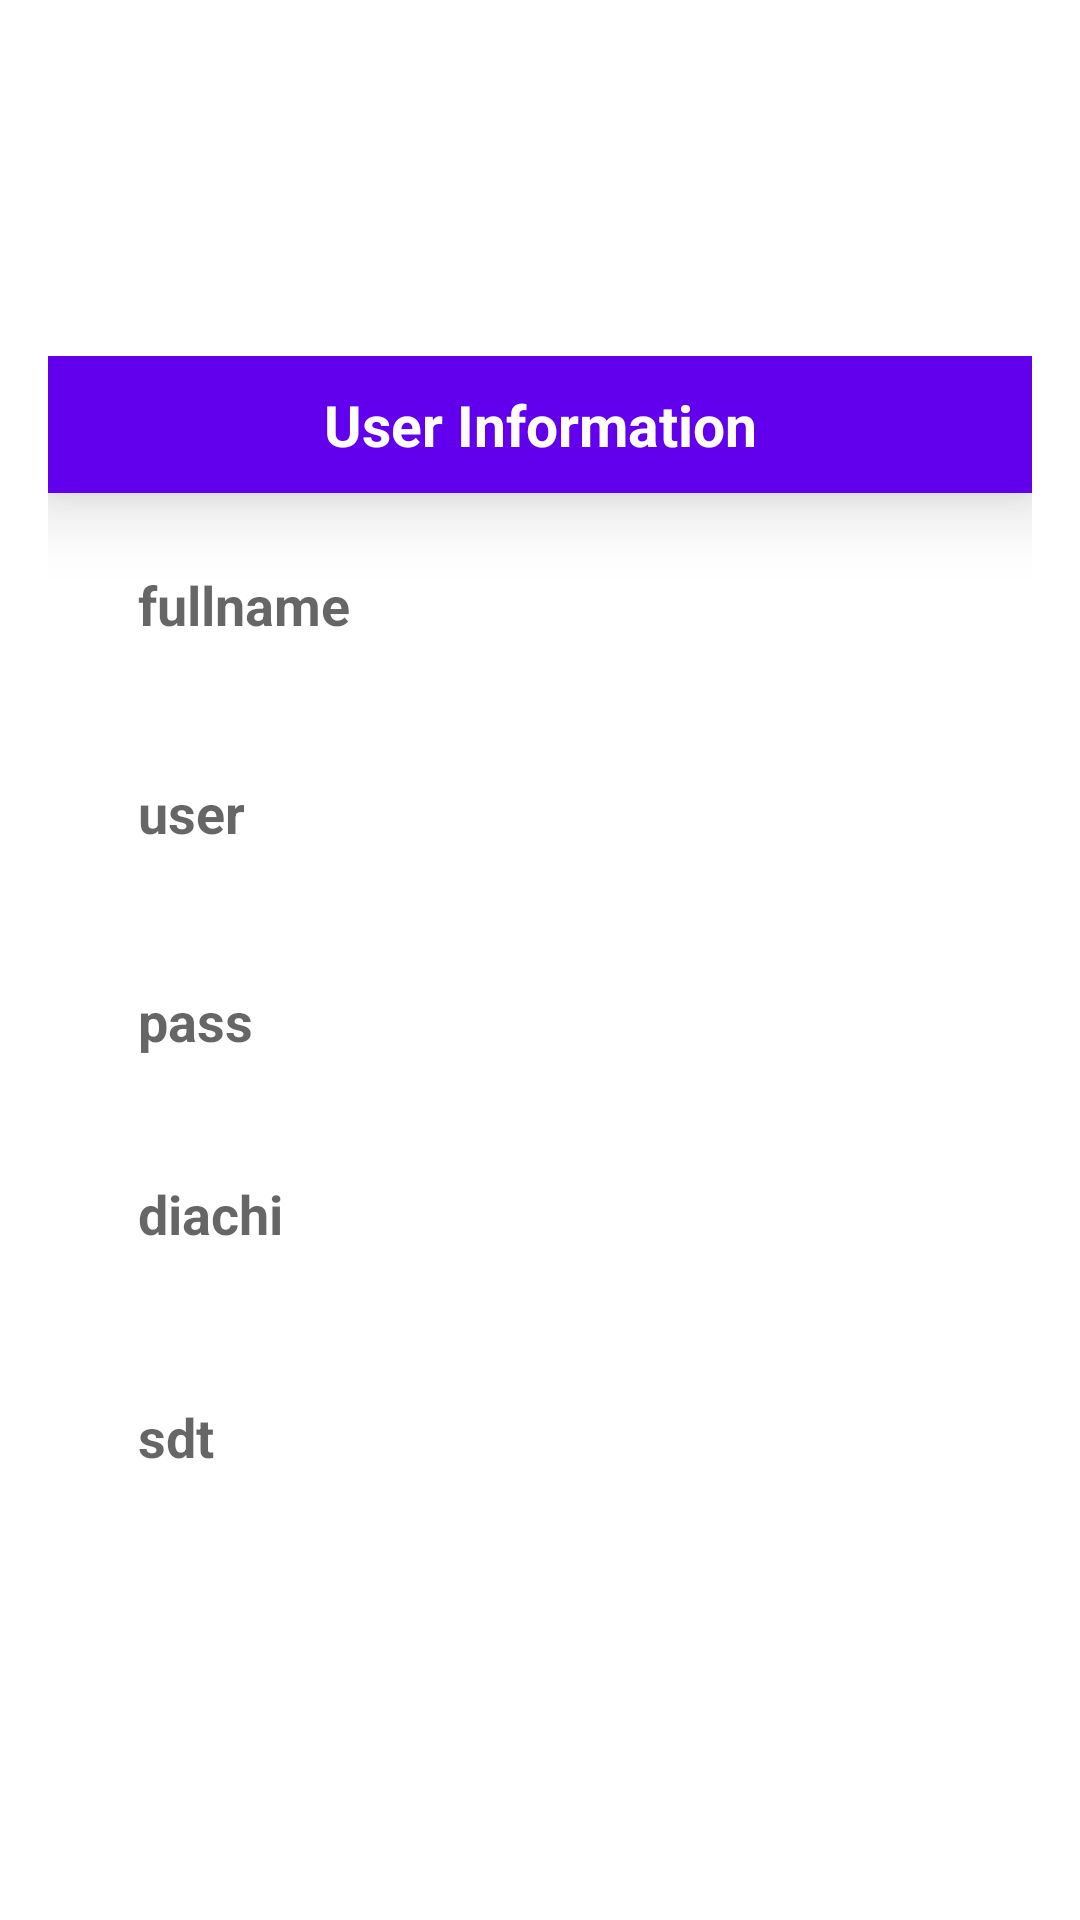

Write the Android layout XML for this screen, with the resource values it uses.
<!-- AndroidManifest.xml: application theme Theme.TestRretrofit -->
<!-- res/layout/add_item.xml -->
<?xml version="1.0" encoding="utf-8"?>
<LinearLayout
    xmlns:android="http://schemas.android.com/apk/res/android"
    android:layout_width="match_parent"
    android:layout_height="match_parent"
    android:orientation="vertical"
    android:gravity="center"
    >


    <LinearLayout
        android:orientation="vertical"
        android:layout_margin="16dp"
        android:layout_width="match_parent"
        android:layout_height="wrap_content">
        <TextView
            android:text="User Information"
            android:textStyle="bold"
            android:textSize="19sp"
            android:textColor="@color/white"
            android:background="@color/purple_500"
            android:padding="10dp"
            android:elevation="15dp"
            android:layout_gravity="center"
            android:gravity="center"
            android:layout_width="match_parent"
            android:layout_height="wrap_content"/>
        <EditText
            android:id="@+id/name"
            android:hint="fullname"
            android:inputType="textPersonName"
            android:textColor="@color/purple_500"
            android:textSize="18sp"
            android:textStyle="bold"
            android:background="@drawable/shape_background"
            android:padding="15dp"
            android:layout_marginLeft="15dp"
            android:layout_marginRight="15dp"
            android:layout_marginTop="10dp"
            android:layout_marginBottom="5dp"
            android:layout_width="match_parent"
            android:layout_height="wrap_content"/>
        <EditText
            android:id="@+id/user"
            android:hint="user"
            android:inputType="textPersonName"
            android:textColor="@color/purple_500"
            android:textSize="18sp"
            android:textStyle="bold"
            android:background="@drawable/shape_background"
            android:padding="15dp"
            android:layout_marginLeft="15dp"
            android:layout_marginRight="15dp"
            android:layout_marginTop="10dp"
            android:layout_marginBottom="5dp"
            android:layout_width="match_parent"
            android:layout_height="wrap_content"/>
        <EditText
            android:id="@+id/pass"
            android:hint="pass"
            android:inputType="textPersonName"
            android:textColor="@color/purple_500"
            android:textSize="18sp"
            android:textStyle="bold"
            android:background="@drawable/shape_background"
            android:padding="15dp"
            android:layout_marginLeft="15dp"
            android:layout_marginRight="15dp"
            android:layout_marginTop="10dp"
            android:layout_marginBottom="5dp"
            android:layout_width="match_parent"
            android:layout_height="wrap_content"/>
        <EditText
            android:id="@+id/diachi"
            android:hint="diachi"
            android:inputType="phone"
            android:textColor="@color/purple_500"
            android:background="@drawable/shape_background"
            android:padding="15dp"
            android:textSize="18sp"
            android:textStyle="bold"
            android:layout_marginLeft="15dp"
            android:layout_marginRight="15dp"
            android:layout_marginTop="5dp"
            android:layout_marginBottom="15dp"
            android:layout_width="match_parent"
            android:layout_height="wrap_content"/>
        <EditText
            android:id="@+id/sdt"
            android:hint="sdt"
            android:inputType="phone"
            android:textColor="@color/purple_500"
            android:background="@drawable/shape_background"
            android:padding="15dp"
            android:textSize="18sp"
            android:textStyle="bold"
            android:layout_marginLeft="15dp"
            android:layout_marginRight="15dp"
            android:layout_marginTop="5dp"
            android:layout_marginBottom="15dp"
            android:layout_width="match_parent"
            android:layout_height="wrap_content"/>



    </LinearLayout>

</LinearLayout>
<!-- resources referenced by this layout -->
<resources>
  <style name="Theme.TestRretrofit" parent="Theme.MaterialComponents.DayNight.NoActionBar">
          
          <item name="colorPrimary">@color/purple_500</item>
          <item name="colorPrimaryVariant">@color/purple_700</item>
          <item name="colorOnPrimary">@color/white</item>
          
          <item name="colorSecondary">@color/teal_200</item>
          <item name="colorSecondaryVariant">@color/teal_700</item>
          <item name="colorOnSecondary">@color/black</item>
          
          <item name="android:statusBarColor" tools:targetApi="l">?attr/colorPrimaryVariant</item>
          
      </style>
  <!-- not gathered from this repository: default colours our renderer supplied (Android Studio template values) -->
  <color name="purple_500">#FF6200EE</color>
  <color name="purple_700">#FF3700B3</color>
  <color name="teal_200">#FF03DAC5</color>
  <color name="teal_700">#FF018786</color>
  <color name="black">#FF000000</color>
  <color name="white">#FFFFFFFF</color>
</resources>
